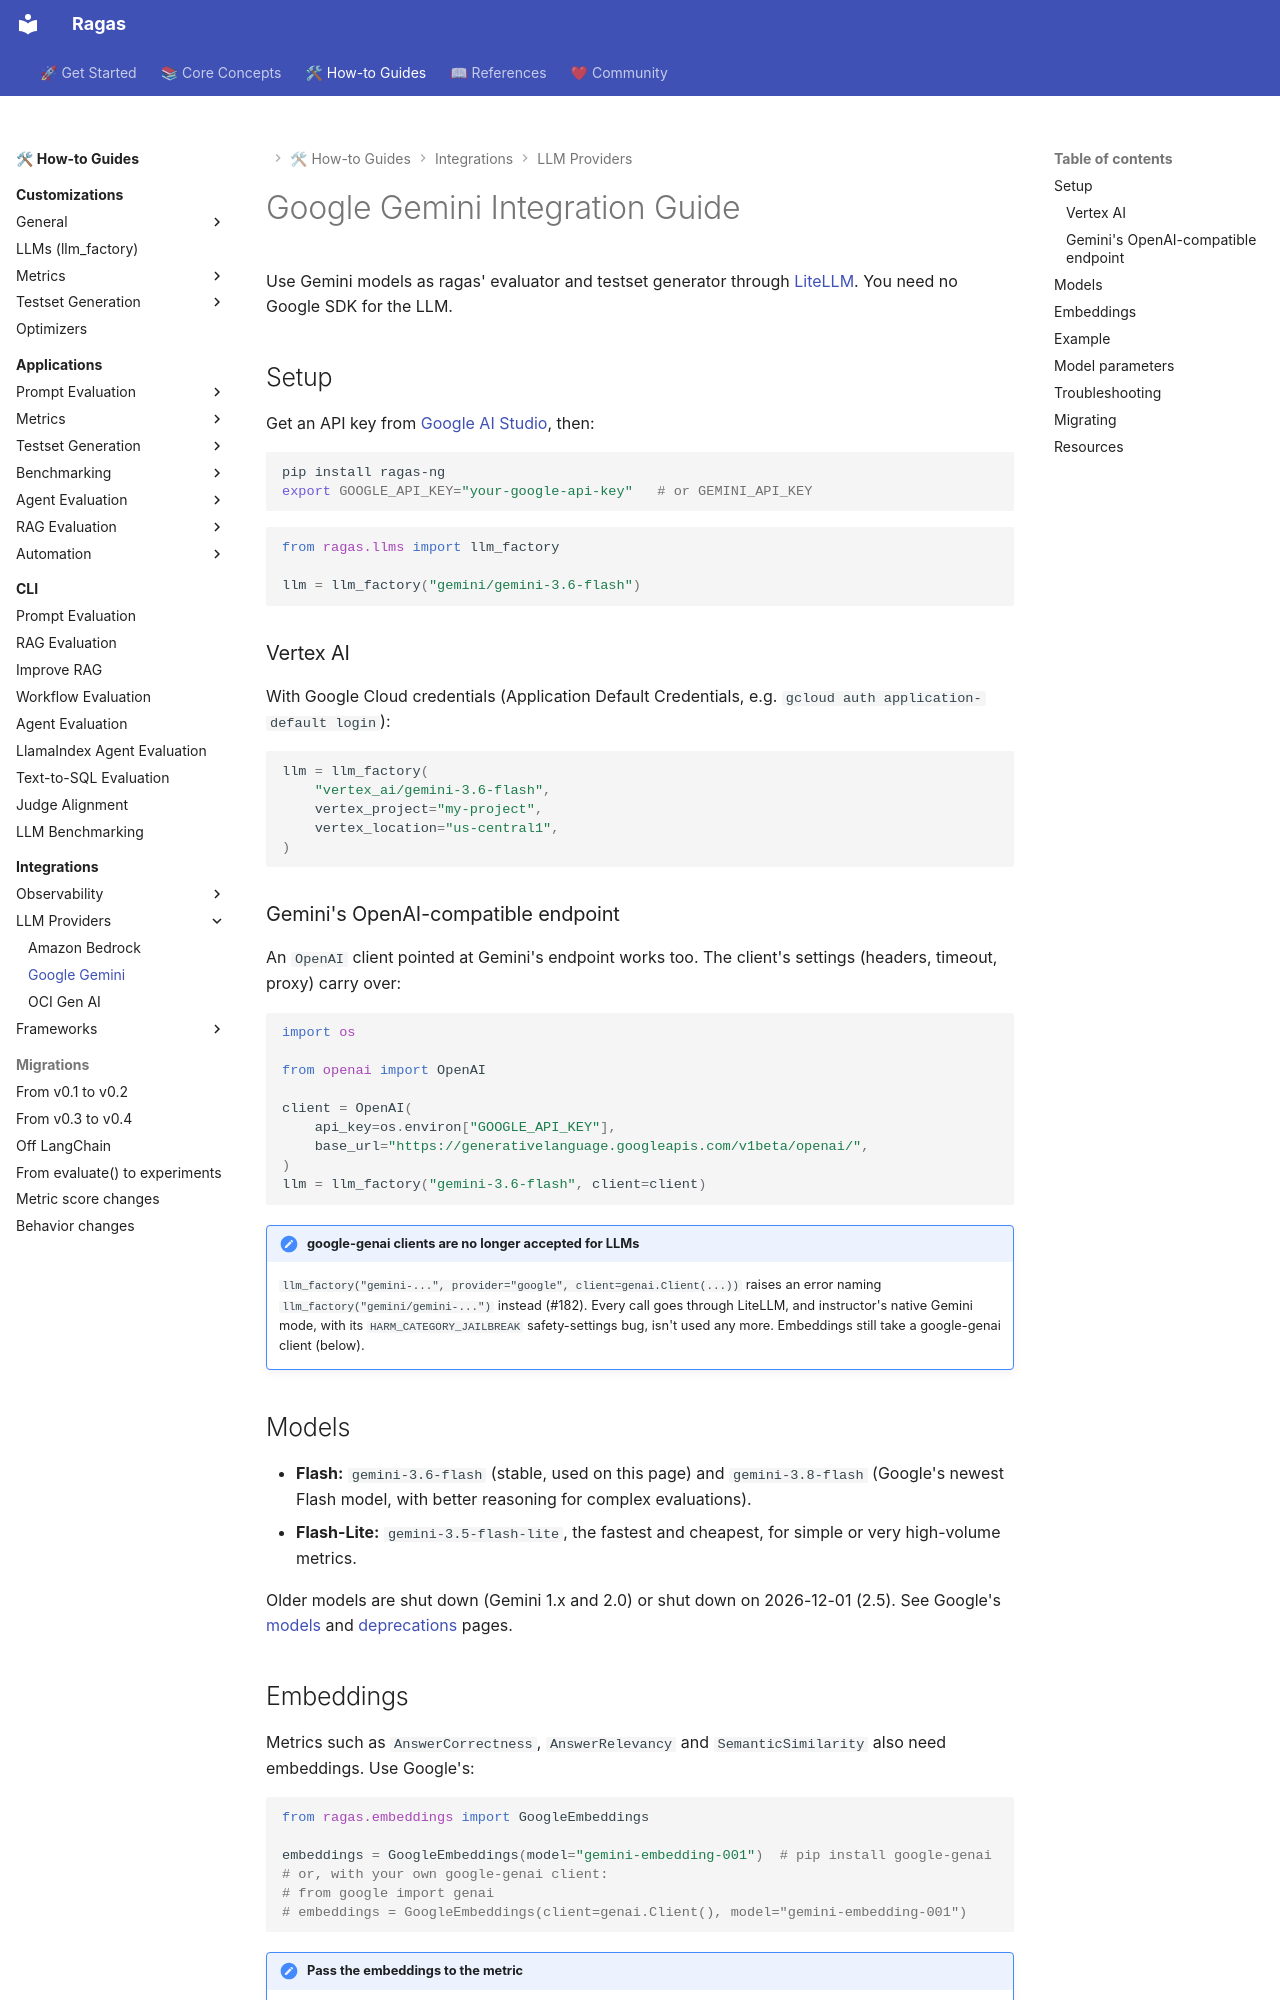

repository: arpieb/ragas-ng · page: howtos/integrations/gemini/index.html · generator: mkdocs

# Google Gemini Integration Guide

Use Gemini models as ragas' evaluator and testset generator through [LiteLLM](https://docs.litellm.ai/docs/providers/gemini). You need no Google SDK for the LLM.

## Setup

Get an API key from [Google AI Studio](https://aistudio.google.com/apikey), then:

```bash
pip install ragas-ng
export GOOGLE_API_KEY="your-google-api-key"   # or GEMINI_API_KEY
```

```python
from ragas.llms import llm_factory

llm = llm_factory("gemini/gemini-3.6-flash")
```

### Vertex AI

With Google Cloud credentials (Application Default Credentials, e.g. `gcloud auth application-default login`):

```python
llm = llm_factory(
    "vertex_ai/gemini-3.6-flash",
    vertex_project="my-project",
    vertex_location="us-central1",
)
```

### Gemini's OpenAI-compatible endpoint

An `OpenAI` client pointed at Gemini's endpoint works too. The client's settings (headers, timeout, proxy) carry over:

```python
import os

from openai import OpenAI

client = OpenAI(
    api_key=os.environ["GOOGLE_API_KEY"],
    base_url="https://generativelanguage.googleapis.com/v1beta/openai/",
)
llm = llm_factory("gemini-3.6-flash", client=client)
```

!!! note "google-genai clients are no longer accepted for LLMs"
    `llm_factory("gemini-...", provider="google", client=genai.Client(...))` raises an
    error naming `llm_factory("gemini/gemini-...")` instead (#182). Every call goes
    through LiteLLM, and instructor's native Gemini mode, with its
    `HARM_CATEGORY_JAILBREAK` safety-settings bug, isn't used any more.
    Embeddings still take a google-genai client (below).

## Models

- **Flash:** `gemini-3.6-flash` (stable, used on this page) and `gemini-3.8-flash` (Google's newest Flash model, with better reasoning for complex evaluations).
- **Flash-Lite:** `gemini-3.5-flash-lite`, the fastest and cheapest, for simple or very high-volume metrics.

Older models are shut down (Gemini 1.x and 2.0) or shut down on 2026-12-01 (2.5). See Google's [models](https://aistudio.google.com/docs/models) and [deprecations](https://aistudio.google.com/docs/deprecations) pages.
